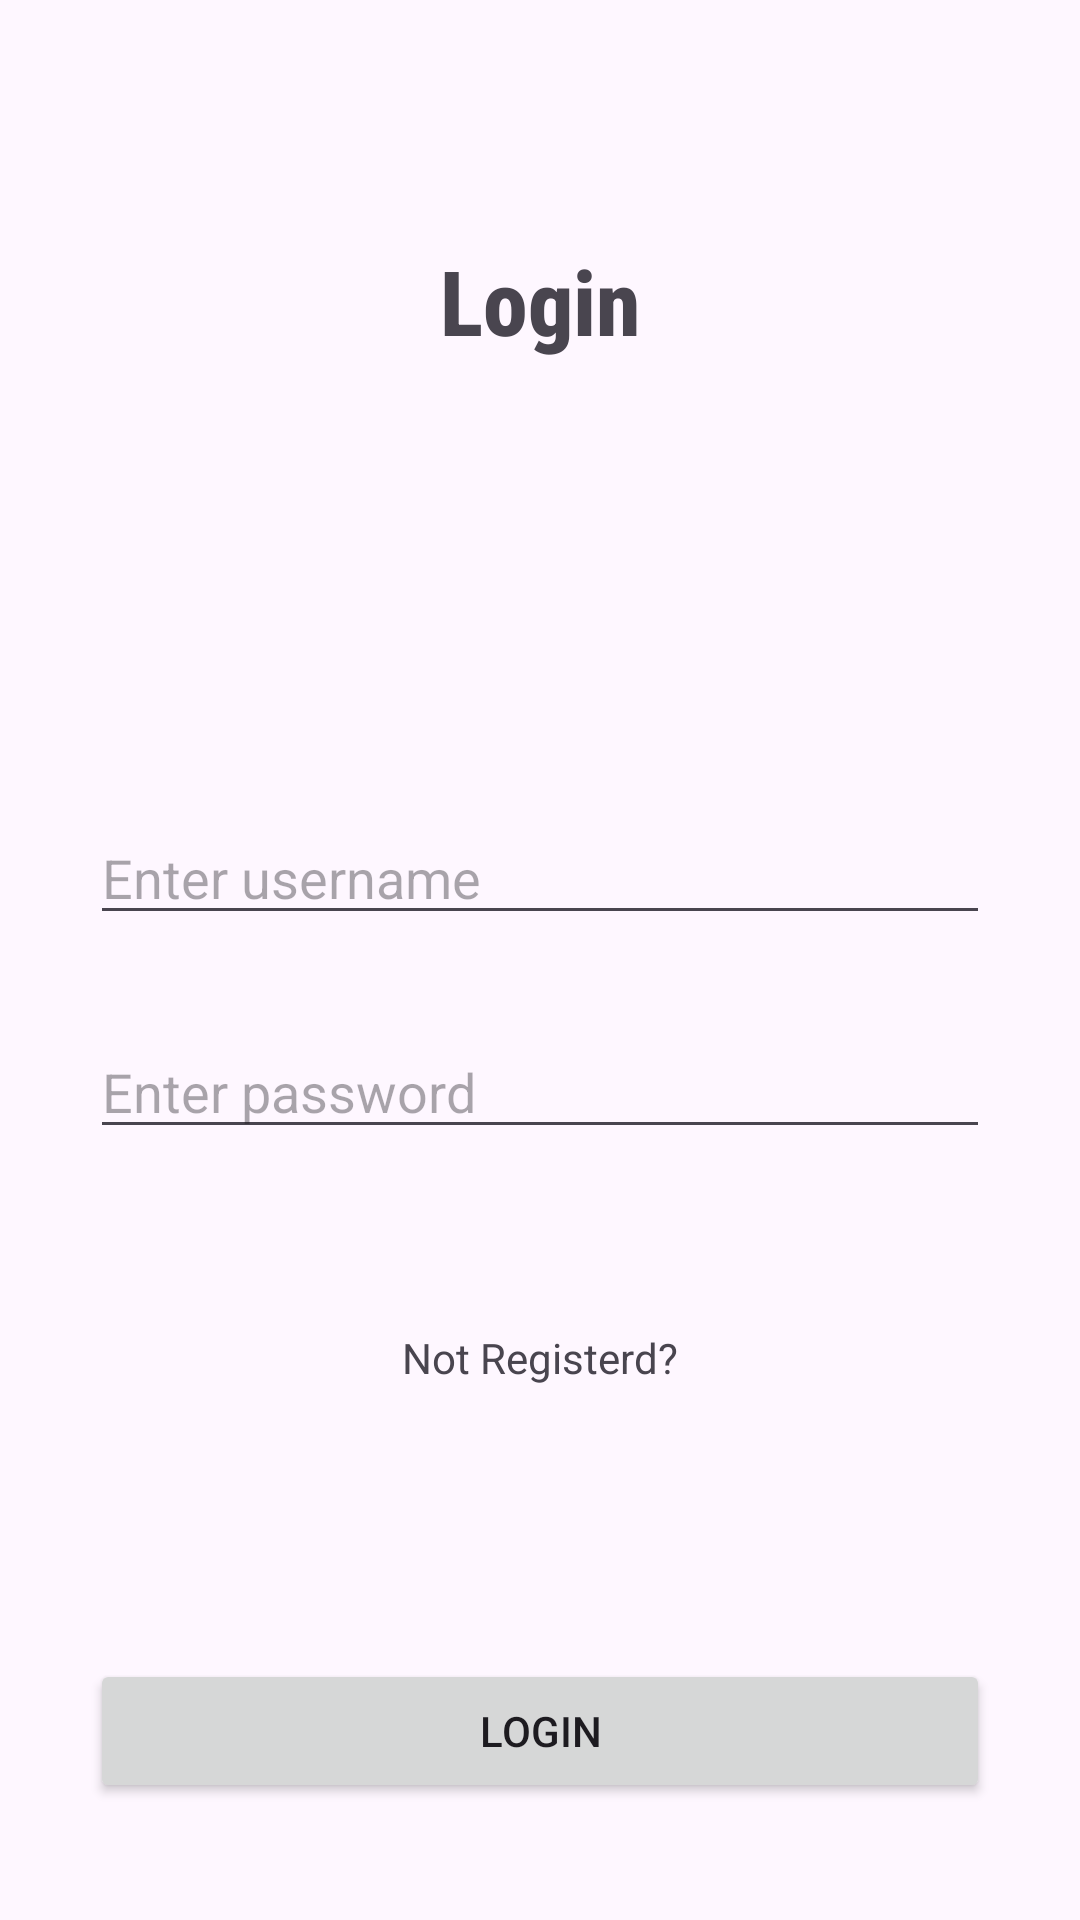

Layout XML and referenced resources for this Android screen:
<!-- AndroidManifest.xml: application theme Theme.MobStore -->
<!-- res/layout/activity_login.xml -->
<?xml version="1.0" encoding="utf-8"?>
<RelativeLayout xmlns:android="http://schemas.android.com/apk/res/android"
    xmlns:app="http://schemas.android.com/apk/res-auto"
    xmlns:tools="http://schemas.android.com/tools"
    android:id="@+id/main"
    android:layout_width="match_parent"
    android:layout_height="match_parent"
    android:background="@drawable/back3"
    tools:context=".Login">

    <TextView
        android:layout_width="wrap_content"
        android:layout_height="wrap_content"
        android:text="Login"
        android:textSize="30dp"
        android:id="@+id/topic"
        android:layout_centerHorizontal="true"
        android:fontFamily="sans-serif-condensed-medium"
        android:textStyle="bold"
        android:layout_marginTop="80dp"
        app:layout_constraintBottom_toBottomOf="parent"
        app:layout_constraintEnd_toEndOf="parent"
        app:layout_constraintStart_toStartOf="parent"
        app:layout_constraintTop_toTopOf="parent" />


    <EditText
        android:layout_width="match_parent"
        android:layout_height="wrap_content"
        android:id="@+id/uname"
        android:hint="Enter username"
        android:layout_below="@+id/topic"
        android:layout_marginTop="150dp"
        android:layout_marginLeft="30dp"
        android:layout_marginRight="30dp"
        >
    </EditText>

    <EditText
        android:layout_width="match_parent"
        android:layout_height="wrap_content"
        android:id="@+id/pass"
        android:hint="Enter password"
        android:layout_below="@+id/uname"
        android:layout_margin="30dp"
        >
    </EditText>

    <TextView
        android:layout_width="wrap_content"
        android:layout_height="wrap_content"
        android:layout_below="@+id/pass"
        android:text="Not Registerd?"
        android:id="@+id/notreg"
        android:layout_centerHorizontal="true"
        android:layout_margin="30dp"
        >

    </TextView>



    <Button
        android:id="@+id/btn2"
        android:layout_width="match_parent"
        android:layout_height="wrap_content"
        android:layout_below="@+id/pass"
        android:layout_marginTop="140dp"
        android:layout_marginLeft="30dp"
        android:layout_marginRight="30dp"
        android:text="Login"
        tools:layout_editor_absoluteX="160dp"
        tools:layout_editor_absoluteY="249dp" />


</RelativeLayout>
<!-- resources referenced by this layout -->
<resources>
  <style name="Theme.MobStore" parent="Base.Theme.MobStore" />
  <style name="Base.Theme.MobStore" parent="Theme.Material3.DayNight.NoActionBar">
          
          
      </style>
</resources>
